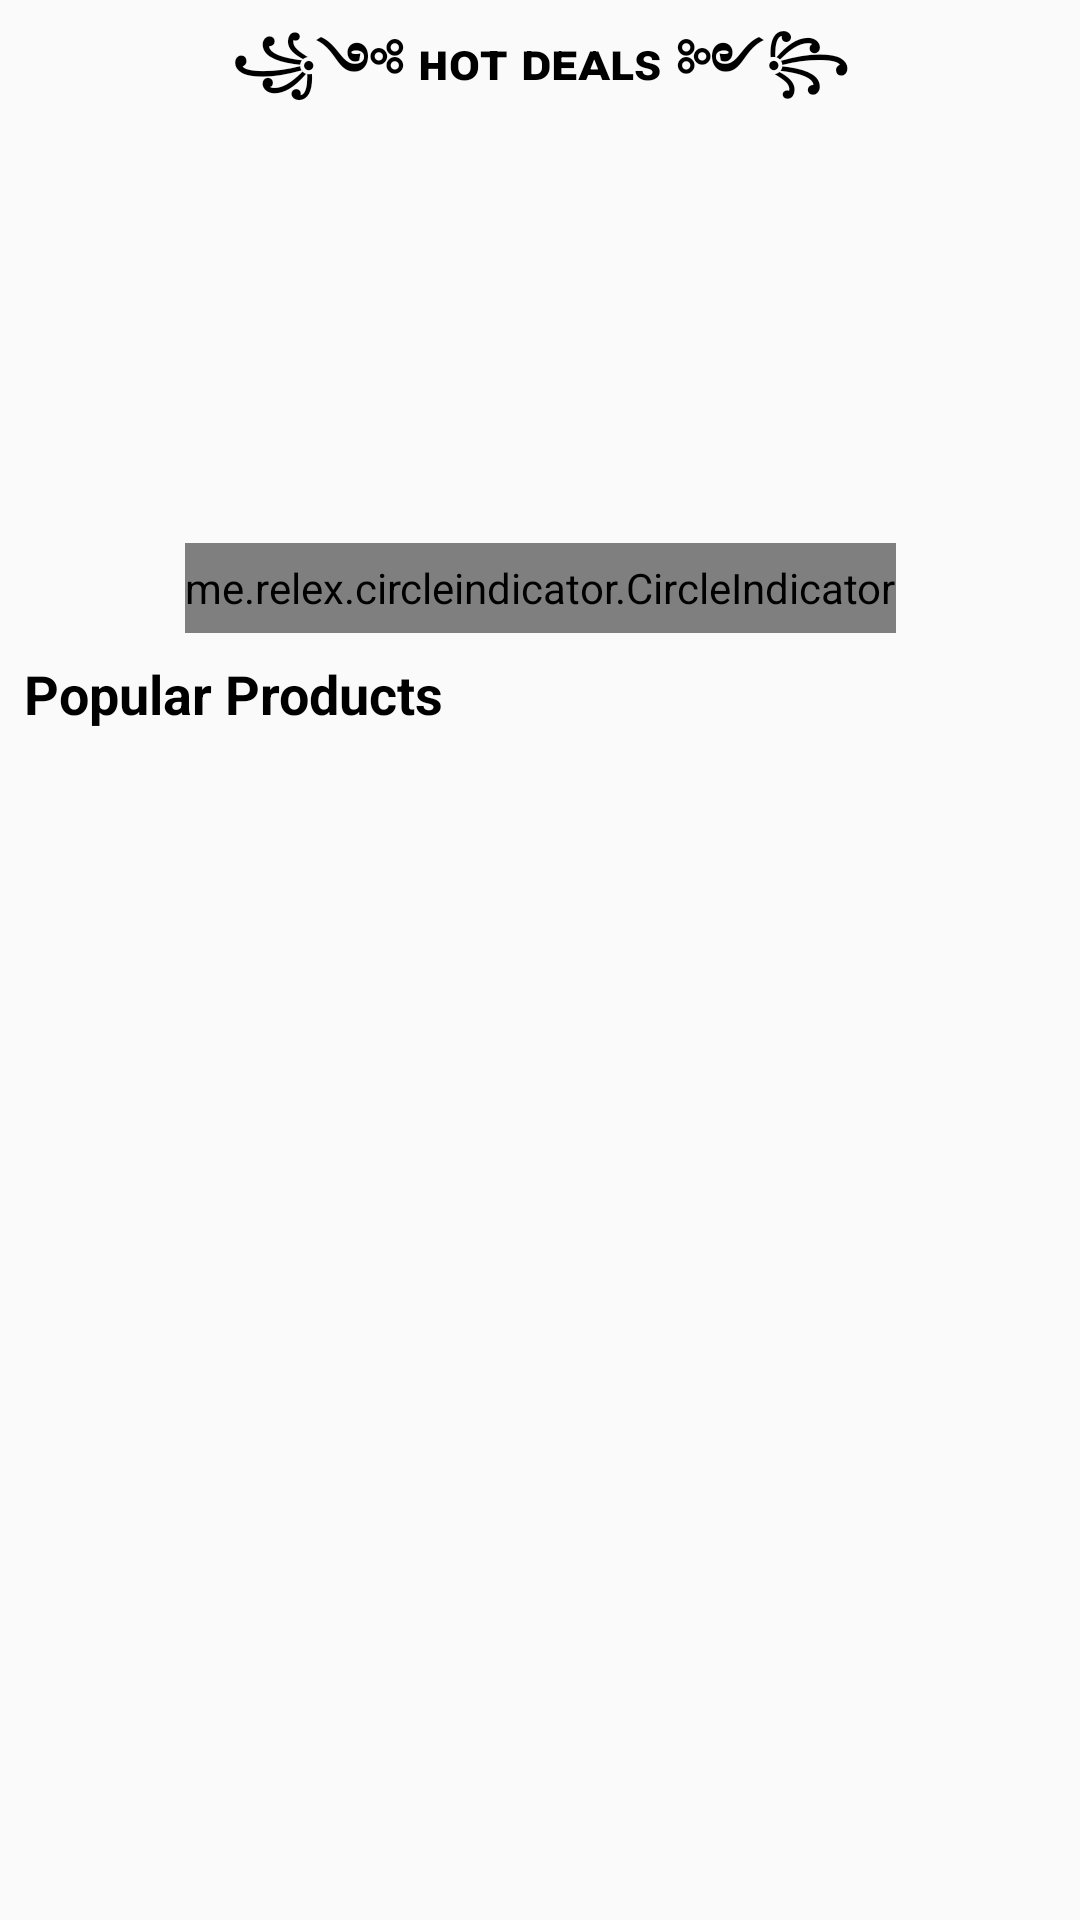

Produce the Android XML layout that renders to this screen, including the resource entries it uses.
<!-- AndroidManifest.xml: activity theme Theme.AppCompat.Light.NoActionBar -->
<!-- res/layout/fragment_home.xml -->
<androidx.constraintlayout.widget.ConstraintLayout xmlns:android="http://schemas.android.com/apk/res/android"
    xmlns:app="http://schemas.android.com/apk/res-auto"
    xmlns:tools="http://schemas.android.com/tools"
    android:layout_width="match_parent"
    android:layout_height="match_parent"
    tools:context=".fragment.HomeFragment">

    <ScrollView
        android:layout_width="match_parent"
        android:layout_height="match_parent">

        <LinearLayout
            android:layout_width="match_parent"
            android:layout_height="wrap_content"
            android:orientation="vertical">

            

            <TextView
                android:id="@+id/textViewHotDeals"
                android:layout_width="match_parent"
                android:layout_height="wrap_content"
                android:gravity="center"
                android:text="꧁༺ ʜᴏᴛ ᴅᴇᴀʟs ༻꧂"
                android:textColor="@color/black"
                android:textSize="18sp"
                android:textStyle="bold" />

            <androidx.constraintlayout.widget.ConstraintLayout
                android:layout_width="match_parent"
                android:layout_height="160dp"
                android:layout_marginStart="8dp"
                android:layout_marginEnd="8dp"
                android:layout_marginBottom="8dp"
                android:orientation="vertical">

                <androidx.viewpager.widget.ViewPager
                    android:id="@+id/viewPagerBanner"
                    android:layout_width="match_parent"
                    android:layout_height="match_parent"
                    android:background="@android:color/transparent"
                    android:contentDescription="View pager banner"
                    app:layout_constraintBottom_toBottomOf="parent"
                    app:layout_constraintEnd_toEndOf="parent"
                    app:layout_constraintStart_toStartOf="parent"
                    app:layout_constraintTop_toTopOf="parent" />

                <me.relex.circleindicator.CircleIndicator
                    android:id="@+id/circleIndicatorBanner"
                    android:layout_width="wrap_content"
                    android:layout_height="30dp"
                    android:layout_gravity="center_horizontal"
                    app:layout_constraintBottom_toBottomOf="parent"
                    app:layout_constraintEnd_toEndOf="parent"
                    app:layout_constraintStart_toStartOf="parent" />
            </androidx.constraintlayout.widget.ConstraintLayout>

            <TextView
                android:id="@+id/textView3"
                android:layout_width="match_parent"
                android:layout_height="wrap_content"
                android:layout_marginStart="8dp"
                android:layout_marginEnd="8dp"
                android:layout_marginBottom="4dp"
                android:text="Popular Products"
                android:textColor="@color/black"
                android:textSize="18sp"
                android:textStyle="bold" />

            <androidx.recyclerview.widget.RecyclerView
                android:id="@+id/recyclerViewPopularProduct"
                android:layout_width="match_parent"
                android:layout_height="match_parent"
                android:clipToPadding="false"
                android:paddingStart="8dp"
                android:paddingEnd="8dp" />
        </LinearLayout>
    </ScrollView>

</androidx.constraintlayout.widget.ConstraintLayout>
<!-- resources referenced by this layout -->
<resources>
  <color name="black">#FF000000</color>
  <color name="white">#FFFFFFFF</color>
  <!-- drawable bg_home_top (drawable) -->
  <?xml version="1.0" encoding="utf-8"?>
  <selector xmlns:android="http://schemas.android.com/apk/res/android">
      <item>
          <shape android:shape="rectangle">
              <gradient android:angle="100" android:endColor="@color/blue_light" android:startColor="@color/blue" android:type="linear" />
              <corners android:bottomLeftRadius="30dp" android:bottomRightRadius="30dp" />
          </shape>
      </item>
  </selector>
  <color name="blue_light">#049ED1</color>
  <color name="blue">#006283</color>
</resources>
